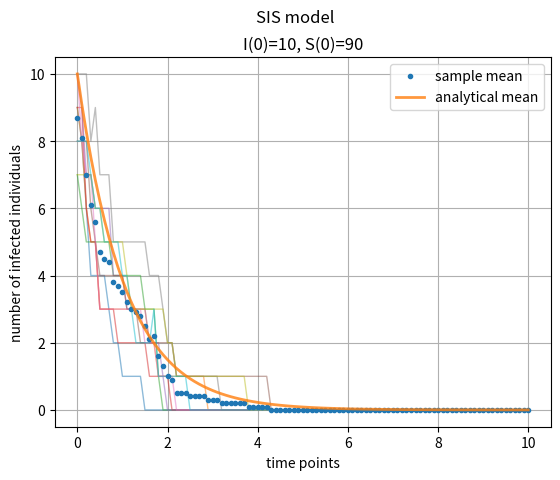

Write the Python code that produced this figure.
import numpy as np
import scipy.stats as st
import matplotlib.pyplot as plt

def hazard(params, pop):

	beta, gamma = params
	S, I = pop
	N = S + I

	return np.array([ beta * S * I/N,
			gamma * I])

def sample_discrete_scipy(probs):
	
	return st.rv_discrete(values=(range(len(probs)), probs)).rvs()

def gillespie_draw(params, hazard, pop):

	# Compute propensities
	prob = hazard(params, pop)

	# Sum of propensities
	prob_sum = prob.sum()

	if prob_sum == 0: return [np.nan, np.nan]
	# Compute time
	tau = np.random.exponential(1.0 / prob_sum)
	
	# Compute discrete probabilities of each reaction
	rxn_probs = prob / prob_sum
	
	# Draw reaction from this distribution
	rxn = sample_discrete_scipy(rxn_probs)
	
	return rxn, tau

def gillespie_algorithm(params, hazard, S, pop_0, T, sample_point=1000):

	pop = pop_0.copy()
	dt = float(T - 0.0)/float(sample_point)

	r_pop = np.zeros((sample_point + 1, pop.shape[0]))
	r_t   = np.linspace(0, T, num = sample_point + 1)

	r_pop[:,0] = pop_0[0]
	r_pop[:,1] = pop_0[1]

	cum_t = 0
	while(cum_t < T):

		j, tau = gillespie_draw(params, hazard, pop)
		if np.isnan(tau): break
		cum_t += tau
		i = int(np.floor(cum_t/dt))

		pop += S[:,j]
		r_pop[i:,:] = pop
	return r_pop, r_t

def analytic_mean(t, params, pop):

	beta, gamma = params
	S, I = pop
	N = S + I

	diff = - gamma + beta
	mean = I * np.exp(diff * t)
	return mean

def main():

	params = np.array([ 0.05, 1])
	pop_0  = np.array([90,10])
	S = np.array([[-1,1],[1,-1]])

	M = 10
	T = 10
	sample_point = 100
	np.random.seed(42)
	pooling = np.empty((M, sample_point + 1))

	fig, ax = plt.subplots()
	fig.suptitle('SIS model')
	ax.set_title('I(0)=%s, S(0)=%s'%(pop_0[1], pop_0[0]))
	for nth in range(M):
		r_pop, r_t = gillespie_algorithm(params, hazard, S, pop_0, T, sample_point)
		pooling[nth, :] = r_pop[:,1]
		ax.plot(r_t, r_pop[:,1], '-', lw=1, alpha=0.5)

	mean = np.mean(pooling, axis=0)
	amean = analytic_mean(r_t, params, pop_0)
	ax.plot(r_t, mean, '.', lw=1, alpha=1, label='sample mean')
	ax.plot(r_t, amean, '-', lw=2, alpha=0.8, label='analytical mean')
	ax.set_xlabel('time points')
	ax.set_ylabel('number of infected individuals')
	ax.grid()
	ax.legend()
	plt.show()

if __name__ == "__main__":
	main()

